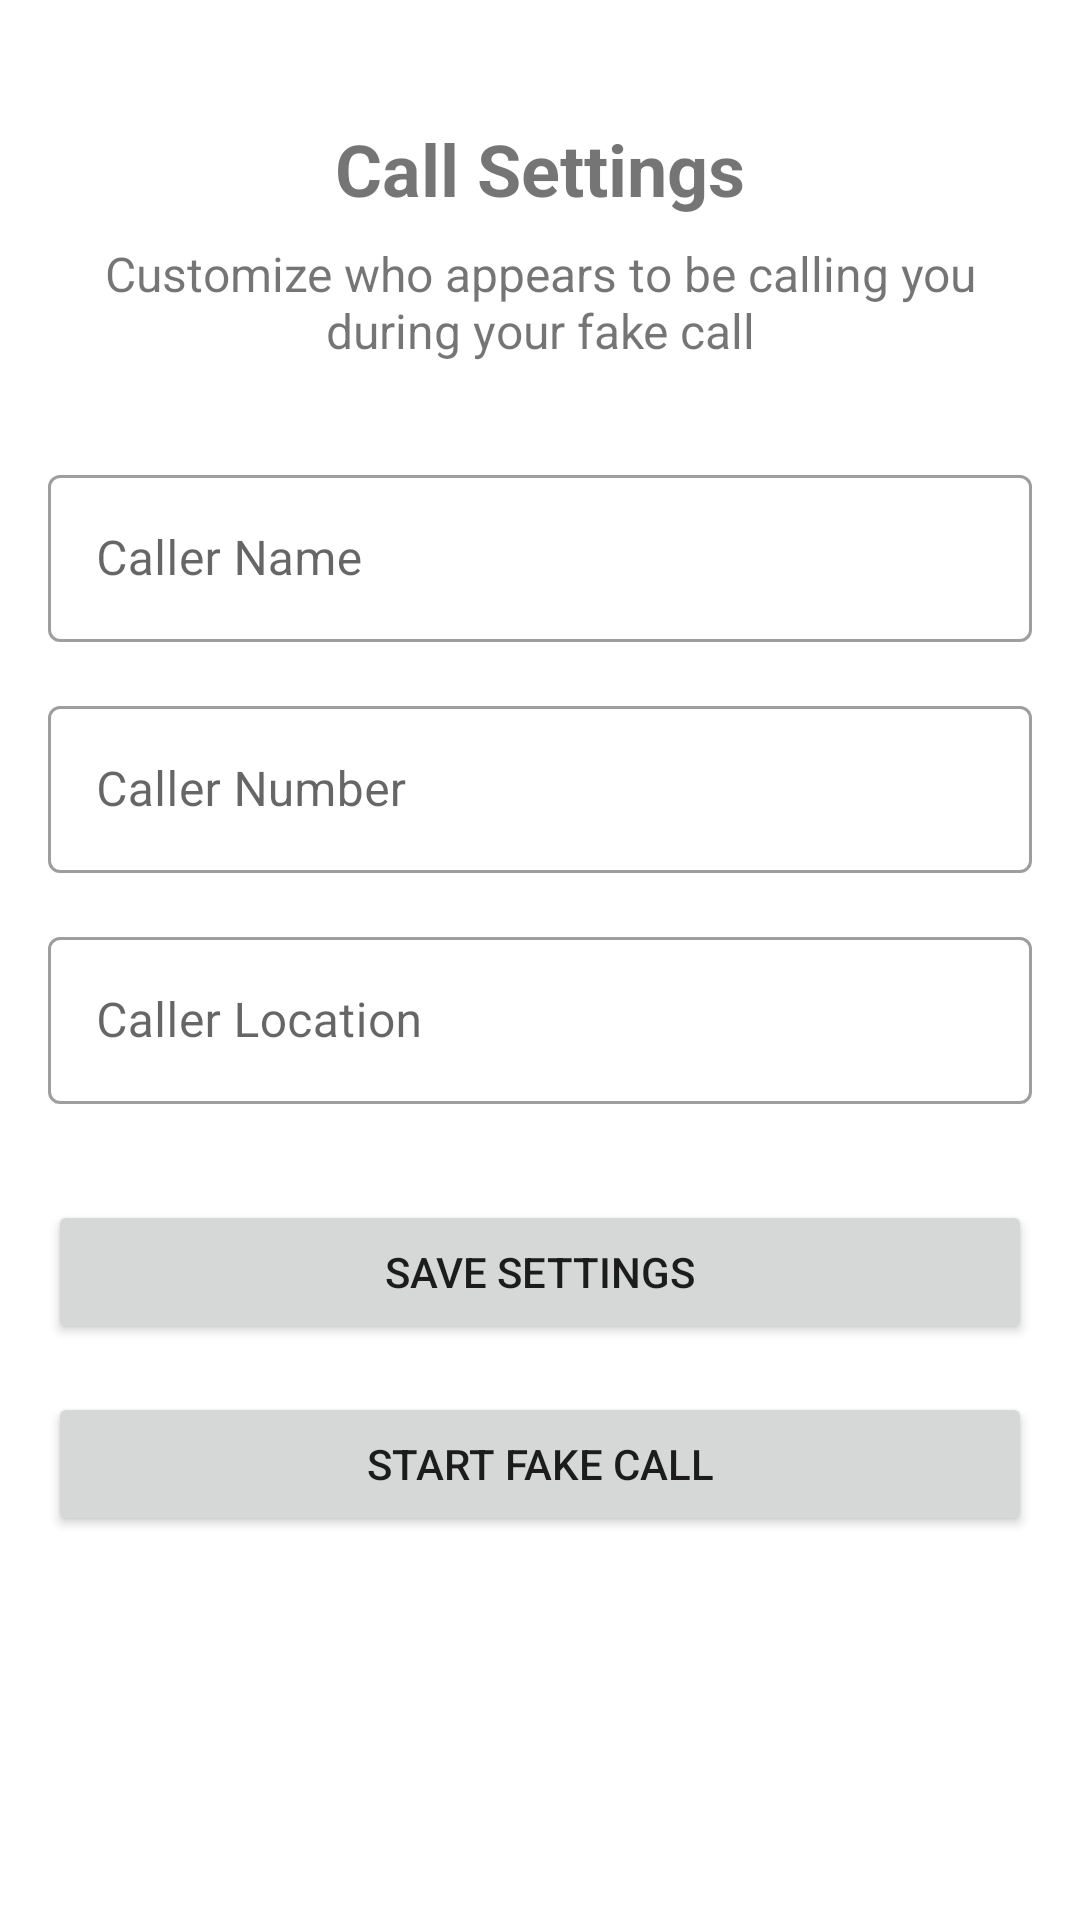

Here is an Android app screen rendered from its layout file. Give the layout XML and the strings, colors and styles it references.
<!-- AndroidManifest.xml: application theme Theme.Womensafety -->
<!-- res/layout/activity_fake_call_settings.xml -->
<?xml version="1.0" encoding="utf-8"?>
<androidx.constraintlayout.widget.ConstraintLayout xmlns:android="http://schemas.android.com/apk/res/android"
    xmlns:app="http://schemas.android.com/apk/res-auto"
    xmlns:tools="http://schemas.android.com/tools"
    android:layout_width="match_parent"
    android:layout_height="match_parent"
    android:padding="16dp"
    tools:context=".FakeCallSettingsActivity">


    <TextView
        android:id="@+id/title_text"
        android:layout_width="wrap_content"
        android:layout_height="wrap_content"
        android:layout_marginTop="24dp"
        android:text="Call Settings"
        android:textSize="24sp"
        android:textStyle="bold"
        app:layout_constraintEnd_toEndOf="parent"
        app:layout_constraintStart_toStartOf="parent"
        app:layout_constraintTop_toTopOf="parent" />

    <TextView
        android:id="@+id/subtitle_text"
        android:layout_width="0dp"
        android:layout_height="wrap_content"
        android:layout_marginTop="8dp"
        android:gravity="center"
        android:text="Customize who appears to be calling you during your fake call"
        android:textSize="16sp"
        app:layout_constraintEnd_toEndOf="parent"
        app:layout_constraintStart_toStartOf="parent"
        app:layout_constraintTop_toBottomOf="@+id/title_text" />

    <com.google.android.material.textfield.TextInputLayout
        android:id="@+id/caller_name_layout"
        style="@style/Widget.MaterialComponents.TextInputLayout.OutlinedBox"
        android:layout_width="0dp"
        android:layout_height="wrap_content"
        android:layout_marginTop="32dp"
        android:hint="Caller Name"
        app:layout_constraintEnd_toEndOf="parent"
        app:layout_constraintStart_toStartOf="parent"
        app:layout_constraintTop_toBottomOf="@+id/subtitle_text">

        <com.google.android.material.textfield.TextInputEditText
            android:id="@+id/edit_caller_name"
            android:layout_width="match_parent"
            android:layout_height="wrap_content"
            android:inputType="textPersonName" />
    </com.google.android.material.textfield.TextInputLayout>

    <com.google.android.material.textfield.TextInputLayout
        android:id="@+id/caller_number_layout"
        style="@style/Widget.MaterialComponents.TextInputLayout.OutlinedBox"
        android:layout_width="0dp"
        android:layout_height="wrap_content"
        android:layout_marginTop="16dp"
        android:hint="Caller Number"
        app:layout_constraintEnd_toEndOf="parent"
        app:layout_constraintStart_toStartOf="parent"
        app:layout_constraintTop_toBottomOf="@+id/caller_name_layout">

        <com.google.android.material.textfield.TextInputEditText
            android:id="@+id/edit_caller_number"
            android:layout_width="match_parent"
            android:layout_height="wrap_content"
            android:inputType="phone" />
    </com.google.android.material.textfield.TextInputLayout>

    <com.google.android.material.textfield.TextInputLayout
        android:id="@+id/caller_location_layout"
        style="@style/Widget.MaterialComponents.TextInputLayout.OutlinedBox"
        android:layout_width="0dp"
        android:layout_height="wrap_content"
        android:layout_marginTop="16dp"
        android:hint="Caller Location"
        app:layout_constraintEnd_toEndOf="parent"
        app:layout_constraintStart_toStartOf="parent"
        app:layout_constraintTop_toBottomOf="@+id/caller_number_layout">

        <com.google.android.material.textfield.TextInputEditText
            android:id="@+id/edit_caller_location"
            android:layout_width="match_parent"
            android:layout_height="wrap_content"
            android:inputType="text" />
    </com.google.android.material.textfield.TextInputLayout>

    <Button
        android:id="@+id/save_button"
        android:layout_width="0dp"
        android:layout_height="wrap_content"
        android:layout_marginTop="32dp"
        android:text="Save Settings"
        app:layout_constraintEnd_toEndOf="parent"
        app:layout_constraintStart_toStartOf="parent"
        app:layout_constraintTop_toBottomOf="@+id/caller_location_layout" />
    <Button
        android:id="@+id/start_call_button"
        android:layout_width="0dp"
        android:layout_height="wrap_content"
        android:layout_marginTop="16dp"
        android:text="Start Fake Call"
        app:layout_constraintEnd_toEndOf="parent"
        app:layout_constraintStart_toStartOf="parent"
        app:layout_constraintTop_toBottomOf="@+id/save_button" />

</androidx.constraintlayout.widget.ConstraintLayout>
<!-- resources referenced by this layout -->
<resources>
  <style name="Theme.Womensafety" parent="Theme.MaterialComponents.DayNight.DarkActionBar">
          
          <item name="colorPrimary">@color/purple_500</item>
          <item name="colorPrimaryVariant">@color/purple_700</item>
          <item name="colorOnPrimary">@color/white</item>
          
          <item name="colorSecondary">@color/teal_200</item>
          <item name="colorSecondaryVariant">@color/teal_700</item>
          <item name="colorOnSecondary">@color/black</item>
          
          <item name="android:statusBarColor">?attr/colorPrimaryVariant</item>
          
      </style>
  <color name="purple_500">#FF6200EE</color>
  <color name="purple_700">#FF3700B3</color>
  <color name="white">#FFFFFFFF</color>
  <color name="teal_200">#FF03DAC5</color>
  <color name="teal_700">#FF018786</color>
  <color name="black">#FF000000</color>
</resources>
